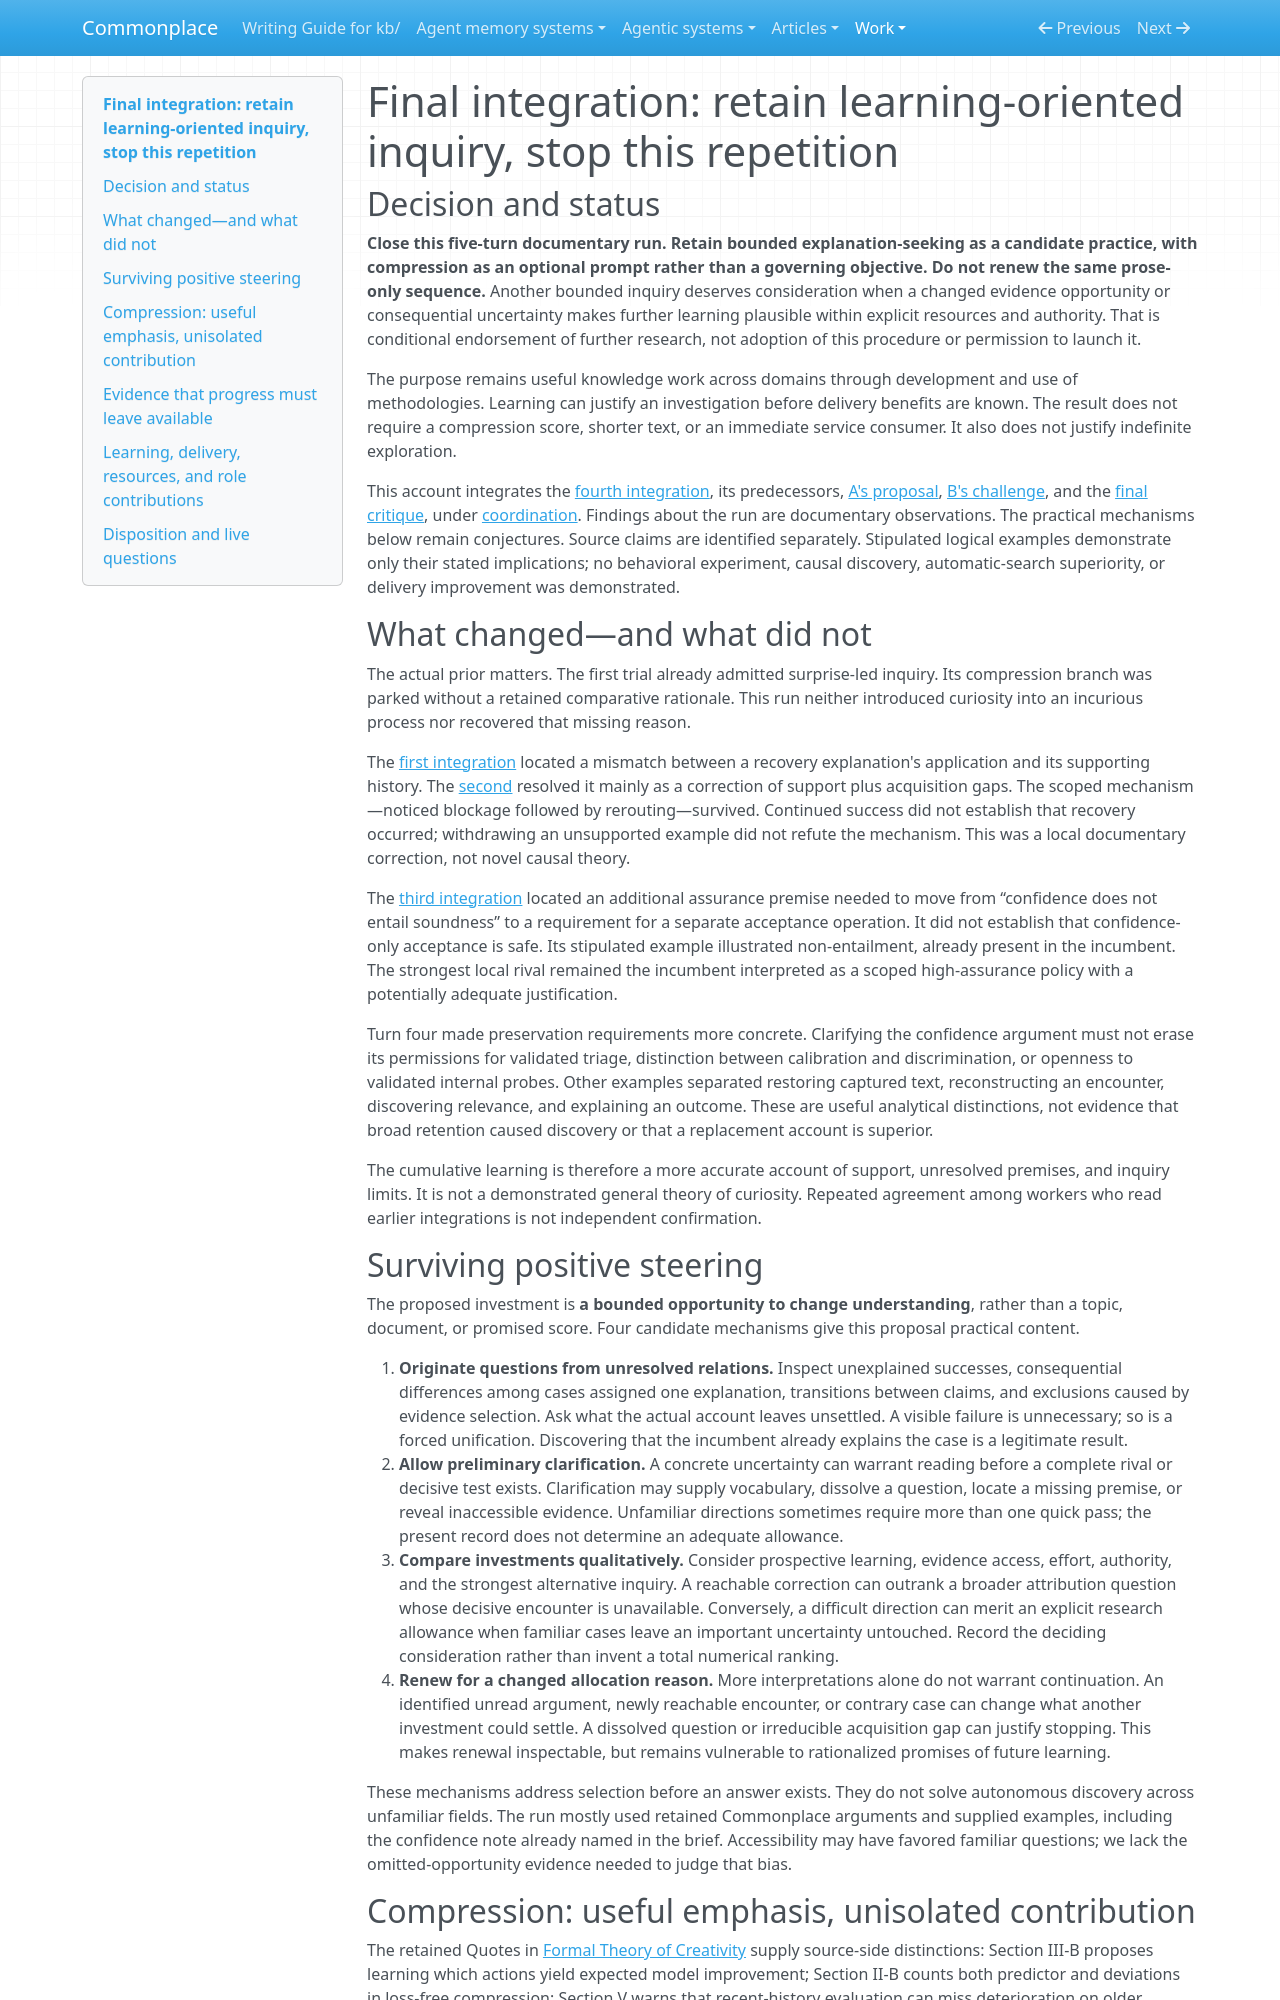

repository: zby/commonplace · page: work/open-ended-work-economics/curiosity-exploration/turn-05/integration/index.html · generator: mkdocs

# Final integration: retain learning-oriented inquiry, stop this repetition

## Decision and status

**Close this five-turn documentary run. Retain bounded explanation-seeking as a candidate practice, with compression as an optional prompt rather than a governing objective. Do not renew the same prose-only sequence.** Another bounded inquiry deserves consideration when a changed evidence opportunity or consequential uncertainty makes further learning plausible within explicit resources and authority. That is conditional endorsement of further research, not adoption of this procedure or permission to launch it.

The purpose remains useful knowledge work across domains through development and use of methodologies. Learning can justify an investigation before delivery benefits are known. The result does not require a compression score, shorter text, or an immediate service consumer. It also does not justify indefinite exploration.

This account integrates the [fourth integration](../turn-04/integration.md), its predecessors, [A's proposal](./explorer-a.md), [B's challenge](./explorer-b.md), and the [final critique](./critic.md), under [coordination](./coordination.md). Findings about the run are documentary observations. The practical mechanisms below remain conjectures. Source claims are identified separately. Stipulated logical examples demonstrate only their stated implications; no behavioral experiment, causal discovery, automatic-search superiority, or delivery improvement was demonstrated.

## What changed—and what did not

The actual prior matters. The first trial already admitted surprise-led inquiry. Its compression branch was parked without a retained comparative rationale. This run neither introduced curiosity into an incurious process nor recovered that missing reason.

The [first integration](../turn-01/integration.md) located a mismatch between a recovery explanation's application and its supporting history. The [second](../turn-02/integration.md) resolved it mainly as a correction of support plus acquisition gaps. The scoped mechanism—noticed blockage followed by rerouting—survived. Continued success did not establish that recovery occurred; withdrawing an unsupported example did not refute the mechanism. This was a local documentary correction, not novel causal theory.

The [third integration](../turn-03/integration.md) located an additional assurance premise needed to move from “confidence does not entail soundness” to a requirement for a separate acceptance operation. It did not establish that confidence-only acceptance is safe. Its stipulated example illustrated non-entailment, already present in the incumbent. The strongest local rival remained the incumbent interpreted as a scoped high-assurance policy with a potentially adequate justification.

Turn four made preservation requirements more concrete. Clarifying the confidence argument must not erase its permissions for validated triage, distinction between calibration and discrimination, or openness to validated internal probes. Other examples separated restoring captured text, reconstructing an encounter, discovering relevance, and explaining an outcome. These are useful analytical distinctions, not evidence that broad retention caused discovery or that a replacement account is superior.

The cumulative learning is therefore a more accurate account of support, unresolved premises, and inquiry limits. It is not a demonstrated general theory of curiosity. Repeated agreement among workers who read earlier integrations is not independent confirmation.

## Surviving positive steering

The proposed investment is **a bounded opportunity to change understanding**, rather than a topic, document, or promised score. Four candidate mechanisms give this proposal practical content.

1. **Originate questions from unresolved relations.** Inspect unexplained successes, consequential differences among cases assigned one explanation, transitions between claims, and exclusions caused by evidence selection. Ask what the actual account leaves unsettled. A visible failure is unnecessary; so is a forced unification. Discovering that the incumbent already explains the case is a legitimate result.
2. **Allow preliminary clarification.** A concrete uncertainty can warrant reading before a complete rival or decisive test exists. Clarification may supply vocabulary, dissolve a question, locate a missing premise, or reveal inaccessible evidence. Unfamiliar directions sometimes require more than one quick pass; the present record does not determine an adequate allowance.
3. **Compare investments qualitatively.** Consider prospective learning, evidence access, effort, authority, and the strongest alternative inquiry. A reachable correction can outrank a broader attribution question whose decisive encounter is unavailable. Conversely, a difficult direction can merit an explicit research allowance when familiar cases leave an important uncertainty untouched. Record the deciding consideration rather than invent a total numerical ranking.
4. **Renew for a changed allocation reason.** More interpretations alone do not warrant continuation. An identified unread argument, newly reachable encounter, or contrary case can change what another investment could settle. A dissolved question or irreducible acquisition gap can justify stopping. This makes renewal inspectable, but remains vulnerable to rationalized promises of future learning.

These mechanisms address selection before an answer exists. They do not solve autonomous discovery across unfamiliar fields. The run mostly used retained Commonplace arguments and supplied examples, including the confidence note already named in the brief. Accessibility may have favored familiar questions; we lack the omitted-opportunity evidence needed to judge that bias.
